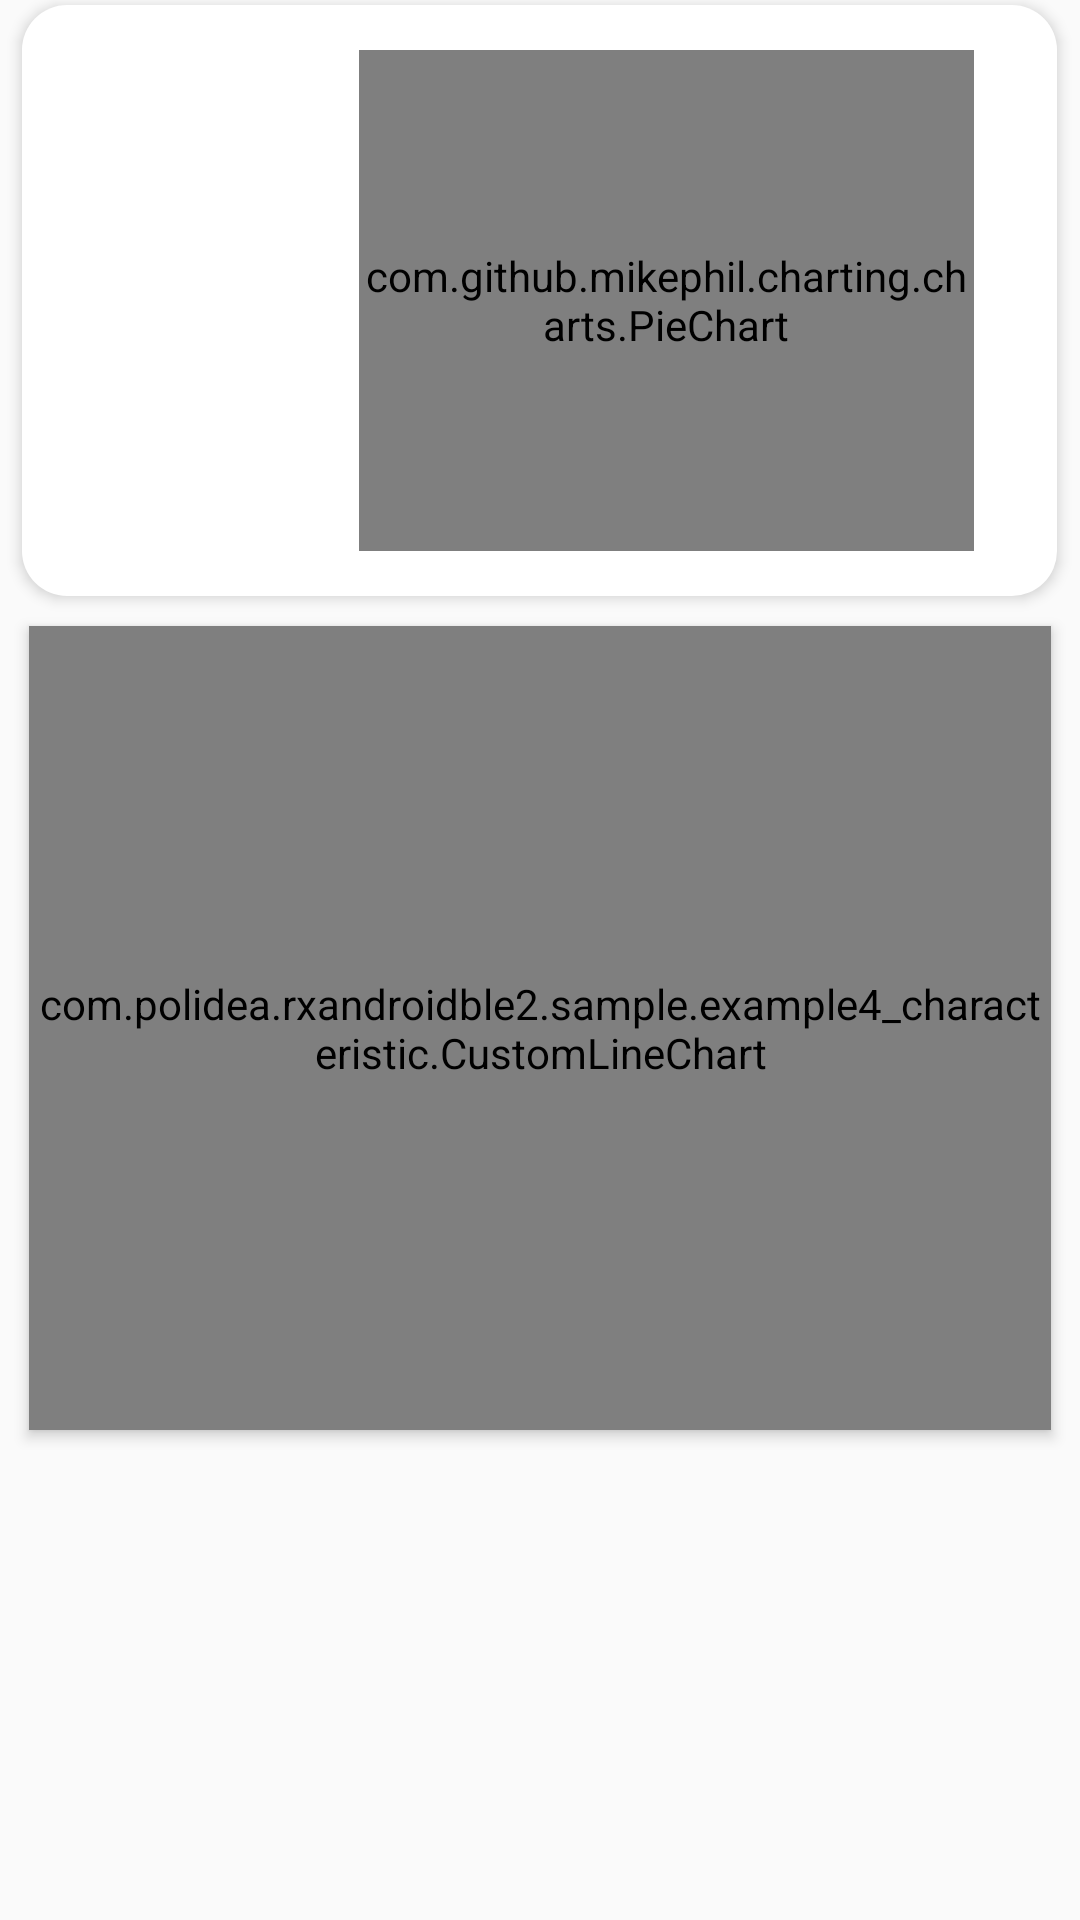

Layout XML and referenced resources for this Android screen:
<!-- AndroidManifest.xml: application theme AppTheme -->
<!-- res/layout/example4_smallphone.xml -->
<?xml version="1.0" encoding="utf-8"?>
<LinearLayout xmlns:android="http://schemas.android.com/apk/res/android"
    xmlns:tools="http://schemas.android.com/tools"
    android:id="@+id/main"
    android:layout_width="match_parent"
    android:layout_height="match_parent"
    android:orientation="vertical"
    android:paddingLeft="@dimen/activity_horizontal_margin"
    android:paddingTop="@dimen/activity_vertical_margin"
    android:paddingRight="@dimen/activity_horizontal_margin"
    android:paddingBottom="@dimen/activity_vertical_margin">

    <LinearLayout
        android:layout_width="wrap_content"
        android:layout_height="wrap_content"
        android:orientation="horizontal">
        <TextView
            android:id="@+id/connect"
            android:layout_width="wrap_content"
            android:layout_height="wrap_content"
            android:text=""
            android:textSize="1dp"
            />
        <TextView
            android:id="@+id/read"
            android:layout_width="wrap_content"
            android:layout_height="wrap_content"
            android:enabled="false"
            android:text=""
            android:textSize="1dp"
            />

        <TextView
            android:id="@+id/refresh"
            android:layout_width="match_parent"
            android:layout_height="wrap_content"
            android:text=""
            android:textSize="1dp"
            />
        <TextView
            android:id="@+id/read_output"
            android:layout_width="match_parent"
            android:layout_height="wrap_content"
            android:textSize="1dp" />
    </LinearLayout>
    
    
    
    
    
    
    <LinearLayout
        android:layout_width="345dp"
        android:layout_height="wrap_content"
        android:background="@drawable/roundedchart"
        android:elevation="8px"
        android:gravity="center"
        android:layout_gravity="center">
        <LinearLayout
            android:layout_width="wrap_content"
            android:layout_height="wrap_content">
            <RelativeLayout
                android:layout_width="wrap_content"
                android:layout_height="wrap_content"
                android:layout_gravity="center"
                android:layout_marginRight="5dp"
                >
                <ImageView
                    android:id="@+id/butt"
                    android:layout_width="70dp"
                    android:layout_height="70dp"
                    android:src="@drawable/back"
                    android:visibility="invisible"
                    android:rotation="-90"/>
                <ImageView
                    android:id="@+id/topmid"
                    android:layout_width="70dp"
                    android:layout_height="70dp"
                    android:src="@drawable/back"
                    android:visibility="invisible"
                    android:rotation="45"/>
                <ImageView
                    android:id="@+id/buttmid"
                    android:layout_width="70dp"
                    android:layout_height="70dp"
                    android:src="@drawable/back"
                    android:visibility="invisible"
                    android:rotation="-45"/>
                <ImageView
                    android:id="@+id/leFt"
                    android:layout_width="70dp"
                    android:layout_height="70dp"
                    android:src="@drawable/back"
                    android:visibility="invisible" />
                <ImageView
                    android:id="@+id/twotop"
                    android:layout_width="50dp"
                    android:layout_height="50dp"
                    android:src="@drawable/double_left"
                    android:visibility="invisible"
                    android:rotation="90"/>
                <ImageView
                    android:id="@+id/twobutt"
                    android:layout_width="50dp"
                    android:layout_height="50dp"
                    android:src="@drawable/double_left"
                    android:visibility="invisible"
                    android:rotation="-90"/>
                <ImageView
                    android:id="@+id/top"
                    android:layout_width="80dp"
                    android:layout_height="80dp"
                    android:src="@drawable/back"
                    android:visibility="invisible"
                    android:rotation="90"/>
            </RelativeLayout>
            <com.github.mikephil.charting.charts.PieChart
                android:layout_gravity="center"
                android:id="@+id/pichart"
                android:layout_width="205dp"
                android:layout_height="167dp"
                android:layout_marginTop="15dp"
                android:layout_marginBottom="15dp" />
        </LinearLayout>
    </LinearLayout>
    <com.polidea.rxandroidble2.sample.example4_characteristic.CustomLineChart
        android:id="@+id/chart"
        android:layout_width="match_parent"
        android:layout_height="268dp"
        android:layout_gravity="bottom"
        android:layout_margin="10dp"
        android:background="@drawable/roundedchart"
        android:elevation="8px"
        tools:layout_editor_absoluteX="3dp"
        tools:layout_editor_absoluteY="303dp" />

    <ListView

        android:id="@+id/listView"
        android:layout_width="match_parent"
        android:layout_height="wrap_content"
        android:layout_marginLeft="10dp"
        android:layout_marginTop="10dp"
        android:layout_marginRight="10dp"

        android:background="@drawable/custom_list_view"
        android:elevation="20dp" />
    
</LinearLayout>
<!-- resources referenced by this layout -->
<resources>
  <!-- drawable back (drawable) -->
  <vector xmlns:android="http://schemas.android.com/apk/res/android"
      android:width="39dp"
      android:height="39dp"
      android:viewportWidth="24"
      android:viewportHeight="24">
    <path
        android:pathData="M9.929,12l3.821,-3.821c0.414,-0.414 0.414,-1.086 0,-1.5l0,0c-0.414,-0.414 -1.086,-0.414 -1.5,0l-4.614,4.614c-0.391,0.391 -0.391,1.024 0,1.414l4.614,4.614c0.414,0.414 1.086,0.414 1.5,0h0c0.414,-0.414 0.414,-1.086 0,-1.5L9.929,12z"
        android:fillColor="#969AA9"/>
  </vector>
  <!-- drawable custom_list_view (drawable) -->
  <?xml version="1.0" encoding="utf-8"?>
  <selector xmlns:android="http://schemas.android.com/apk/res/android">
      <item>
          <shape>
              <solid android:color="#9EDDFF" />
              <corners android:radius="15dp"/>
          </shape>
      </item>
  </selector>
  <!-- drawable double_left (drawable) -->
  <vector xmlns:android="http://schemas.android.com/apk/res/android"
      android:width="24dp"
      android:height="24dp"
      android:viewportWidth="24"
      android:viewportHeight="24">
    <path
        android:pathData="M12.98,2.99A1,1 0,0 0,12.293 3.293L4.293,11.293A1,1 0,0 0,4.293 12.707L12.293,20.707A1,1 0,1 0,13.707 19.293L6.414,12L13.707,4.707A1,1 0,0 0,12.98 2.99zM18.98,2.99A1,1 0,0 0,18.293 3.293L10.293,11.293A1,1 0,0 0,10.293 12.707L18.293,20.707A1,1 0,1 0,19.707 19.293L12.414,12L19.707,4.707A1,1 0,0 0,18.98 2.99z"
        android:fillColor="#969AA9"/>
  </vector>
  <!-- drawable roundedchart (drawable) -->
  <?xml version="1.0" encoding="utf-8"?>
  <selector xmlns:android="http://schemas.android.com/apk/res/android">
      <item>
          <shape
              >
              <solid android:color="#ffff" />
              <corners android:radius="15dp"
                  />
          </shape>
      </item>
  </selector>
  <string name="prefix_hex">0x</string>
  <string name="setup_notification">Register notifications</string>
  <string name="write">Write</string>
  <string name="write_input">Write input</string>
  <style name="AppTheme" parent="Theme.AppCompat.Light.DarkActionBar">
          
          <item name="colorPrimary">@color/colorPrimary</item>
          <item name="colorPrimaryDark">@color/colorPrimaryDark</item>
          <item name="colorAccent">@color/colorAccent</item>
      </style>
  <color name="colorPrimary">#AAAAAA</color>
  <color name="colorPrimaryDark">#AAAAAA</color>
  <color name="colorAccent">#FF4081</color>
</resources>
